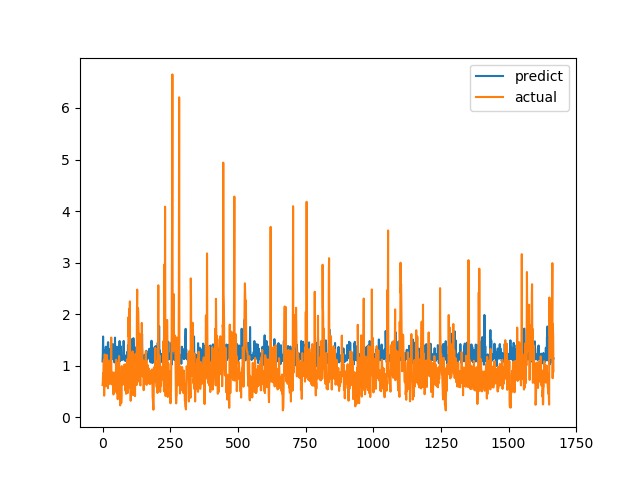

Source data for this figure (header and first rows):
predict, actual
1.082, 0.6238
1.229, 0.6915
1.566, 0.8558
1.191, 0.7094
1.207, 1.015
1.092, 1.116
1.187, 0.4183
1.3, 1.002
1.121, 1.219
1.086, 1.143
1.197, 0.6528
1.135, 0.6747
1.368, 0.601
1.227, 0.6695
1.131, 0.6538
1.173, 0.7814
1.139, 1.206
1.063, 0.8469
1.191, 0.8286
1.343, 0.6482
1.454, 0.5624
1.455, 0.7183
1.116, 1.1
1.325, 0.9542
1.22, 0.729
1.177, 0.6694
1.067, 0.8631
1.186, 0.6465
1.152, 0.8223
1.121, 0.9236
1.172, 0.8301
1.205, 1.067
1.15, 1.546
1.229, 0.6827
1.127, 0.6386
1.305, 0.6464
1.141, 0.6881
1.161, 0.7274
1.42, 0.65
1.143, 0.8694
1.206, 0.4409
1.167, 0.4519
1.21, 0.7575
1.162, 0.4952
1.062, 0.6851
1.199, 0.7244
1.544, 0.8654
1.192, 0.74
1.3, 0.8071
1.179, 0.8204
1.258, 1.114
1.225, 1.109
1.206, 0.4751
1.368, 1.039
1.171, 0.9458
1.093, 0.7878
1.212, 0.3505
1.173, 0.9368
1.125, 0.9868
1.302, 0.647
... 1,607 more rows
